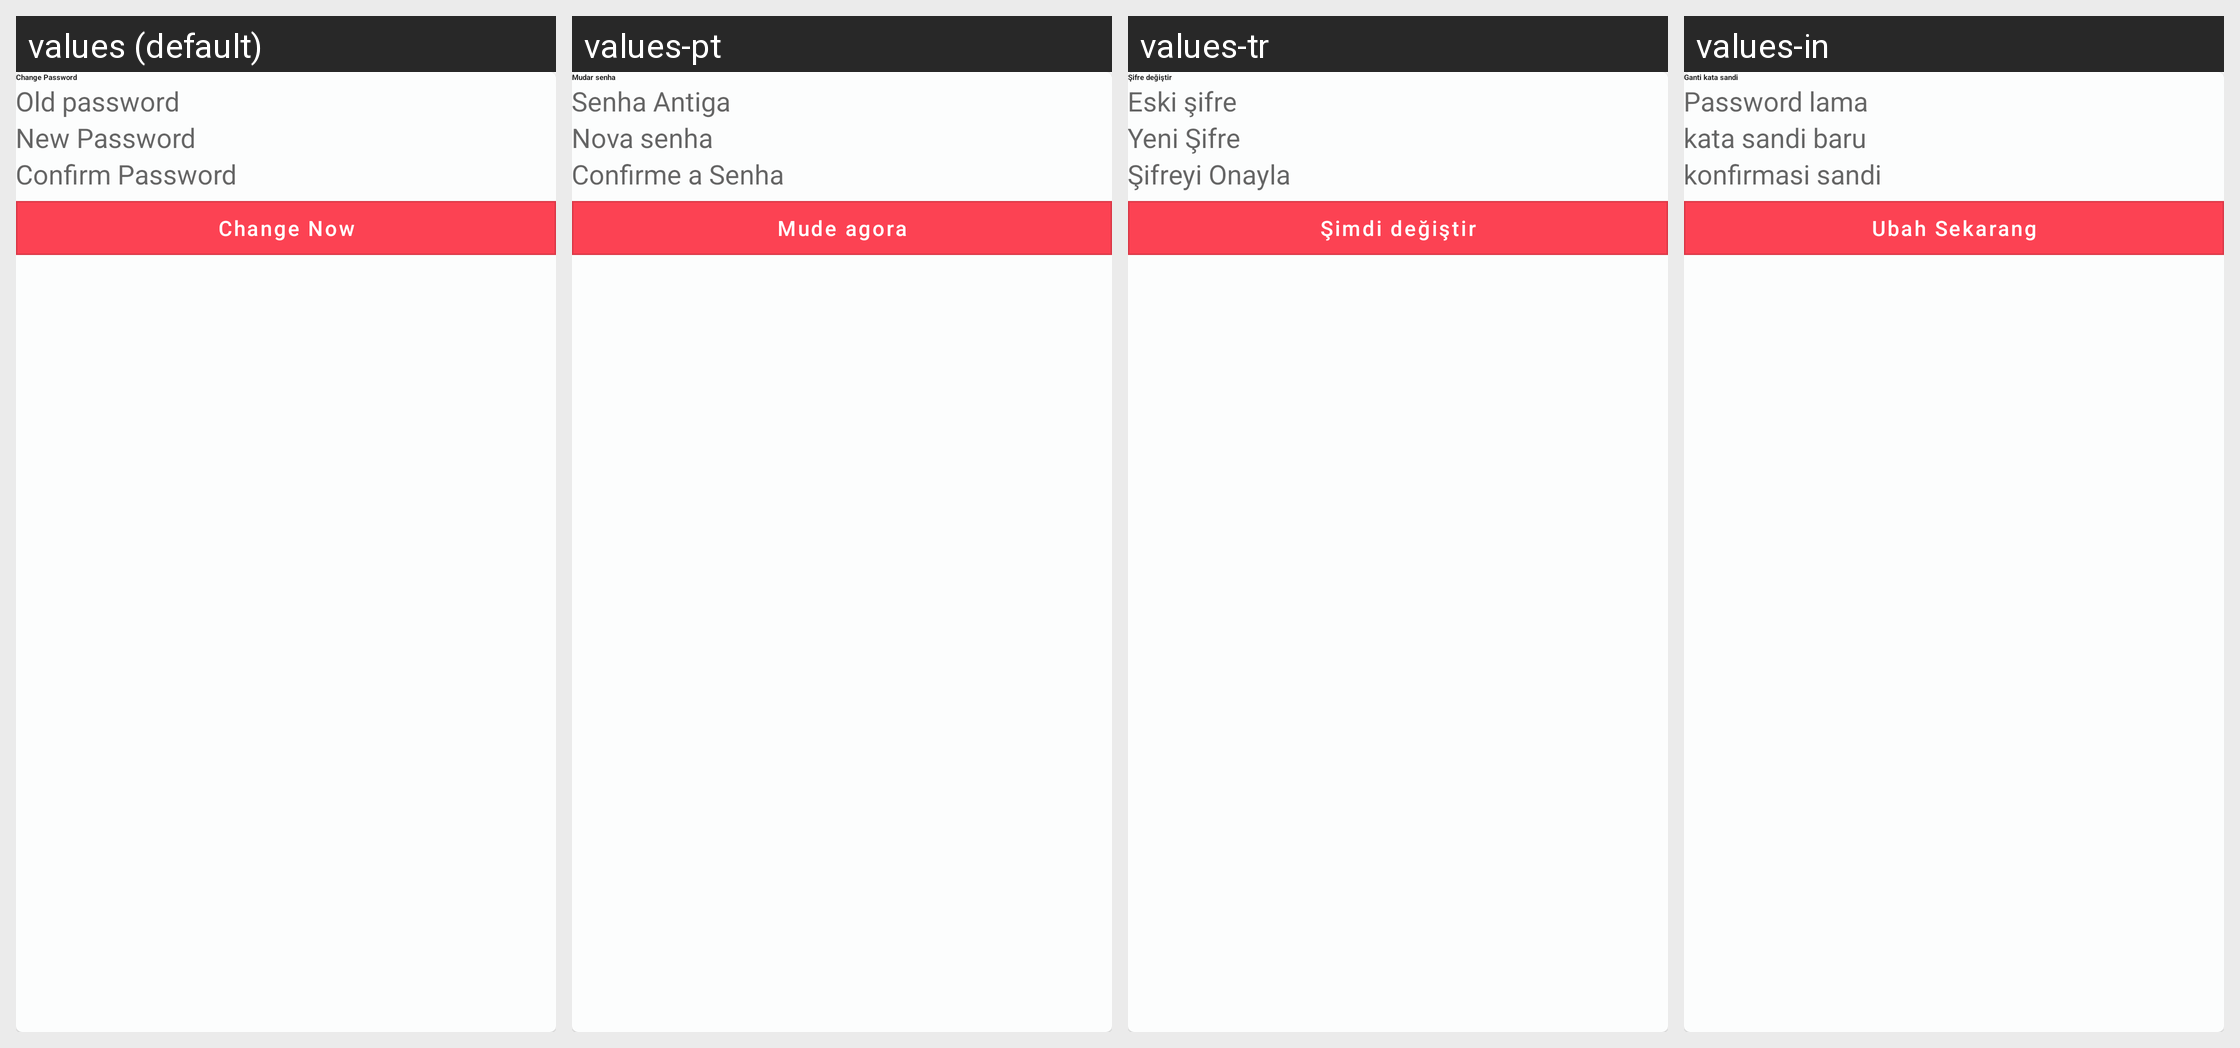

This grid shows one Android layout under several languages. Give, for every string resource on the screen, its name, the default text and each shown locale's text.
Android screen res/layout/dialog_reset.xml rendered under 4 locales, left to right: values (default), values-pt, values-tr, values-in. Device: Nexus 5 (rendered at 1080×1920; each locale shown at half size, 540×960, under a caption strip naming it); theme AppTheme.
Other locales in the repository, not shown: values-af, values-ar, values-de, values-es, values-fr, values-hi, values-vi.
Strings drawn on this screen, with the default value and each locale's value (text and hints the layout hard-codes, and strings that could not be matched under every locale, appear in the picture but are not listed):

lbl_change_pswd
  values: Change Password
  values-pt: Mudar senha
  values-tr: Şifre değiştir
  values-in: Ganti kata sandi

hint_enter_old_password
  values: Old password
  values-pt: Senha Antiga
  values-tr: Eski şifre
  values-in: Password lama

hint_new_password
  values: New Password
  values-pt: Nova senha
  values-tr: Yeni Şifre
  values-in: kata sandi baru

hint_confirm_password
  values: Confirm Password
  values-pt: Confirme a Senha
  values-tr: Şifreyi Onayla
  values-in: konfirmasi sandi

lbl_change_now
  values: Change Now
  values-pt: Mude agora
  values-tr: Şimdi değiştir
  values-in: Ubah Sekarang
